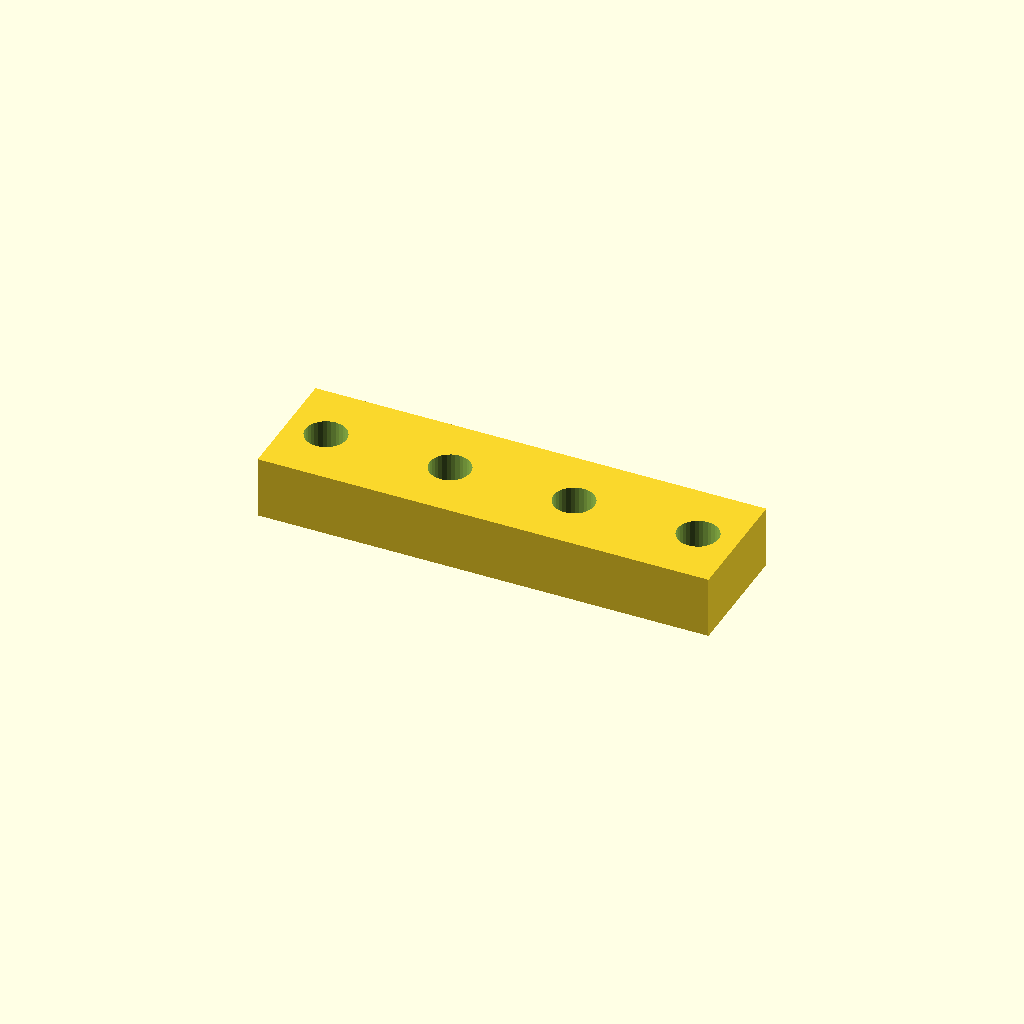
Cell 1 — every parameter at its default value.
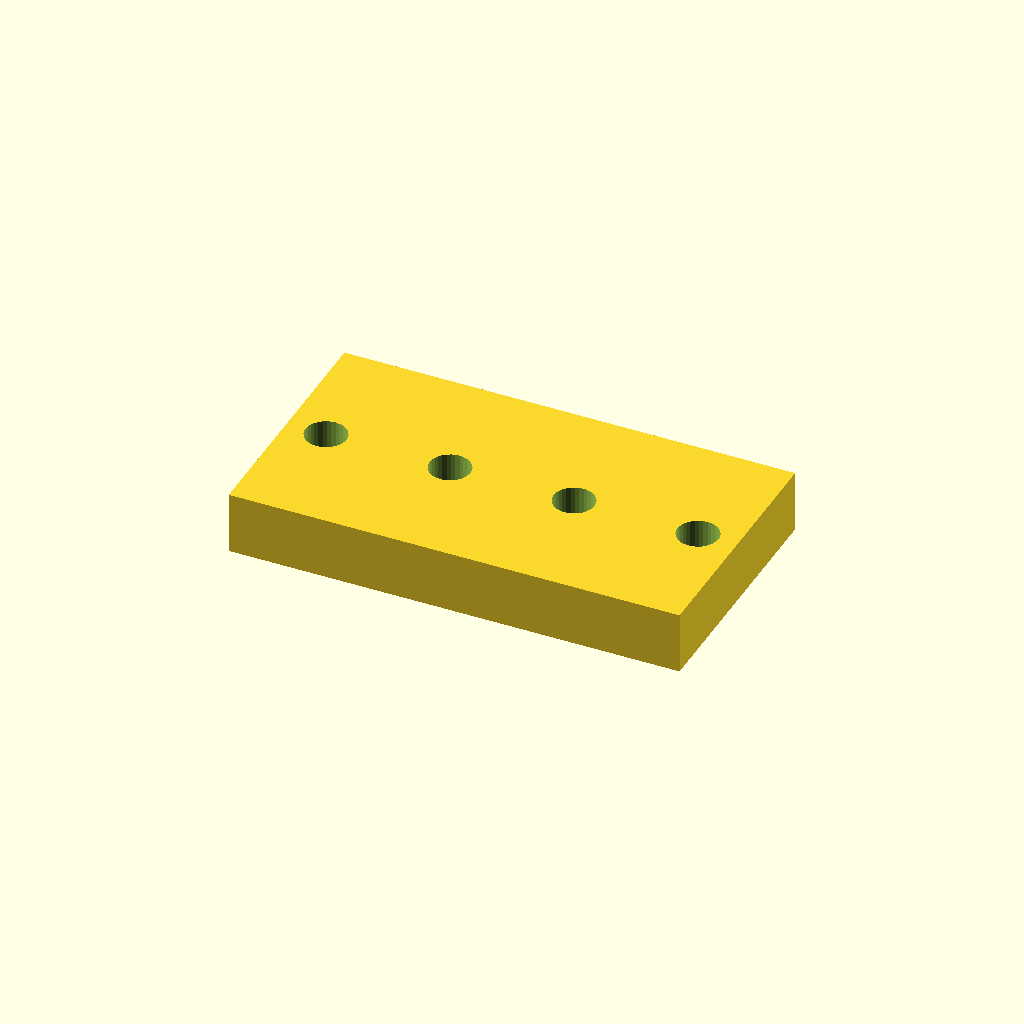
Cell 2: bar_w = 40 (everything else at default).
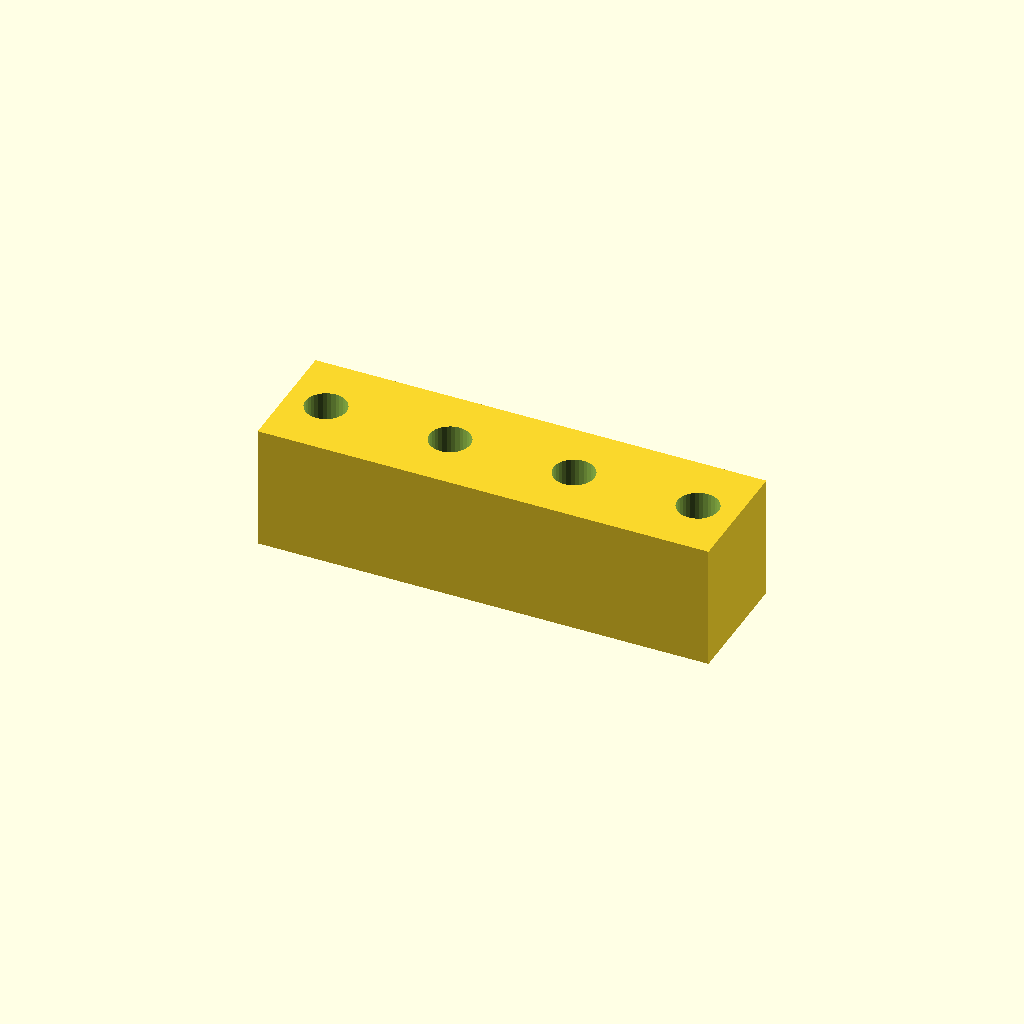
Cell 3: bar_t = 20 (everything else at default).
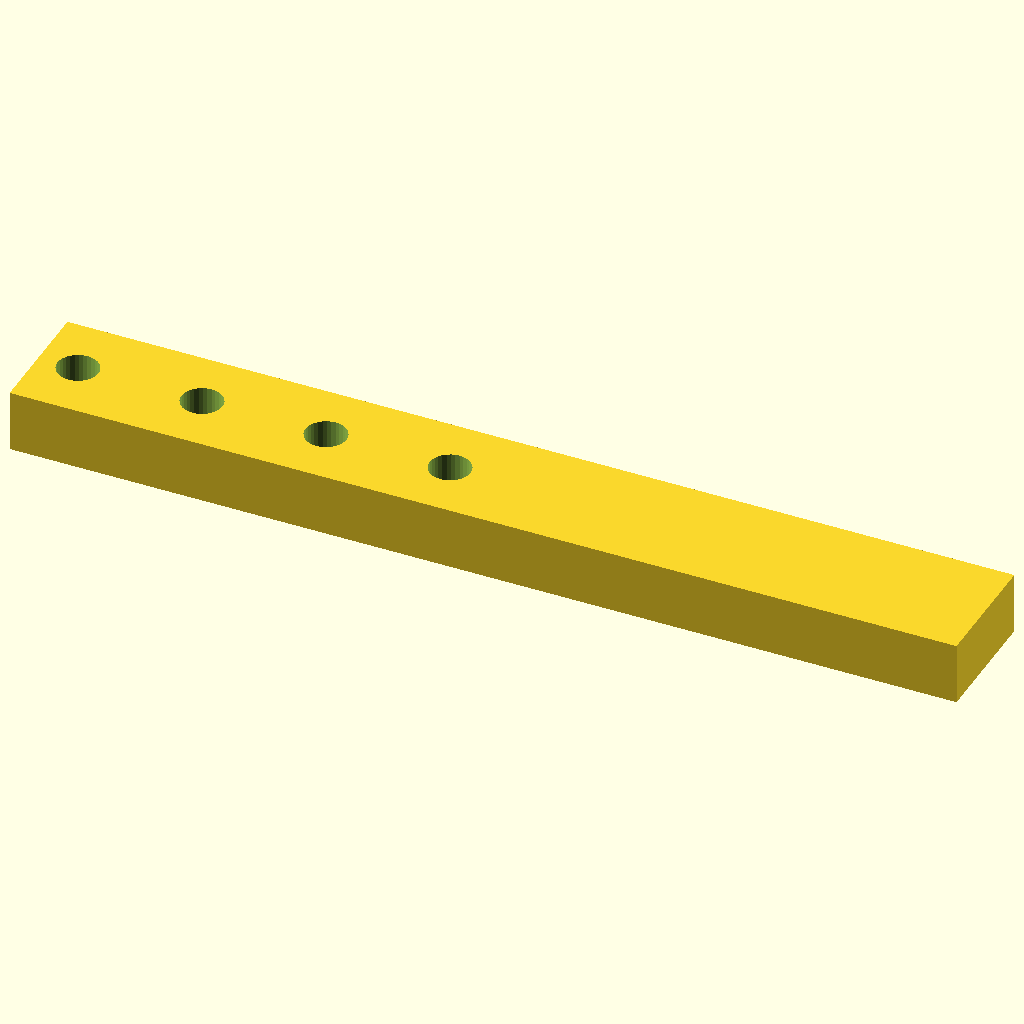
Cell 4: holes = 8 (everything else at default).
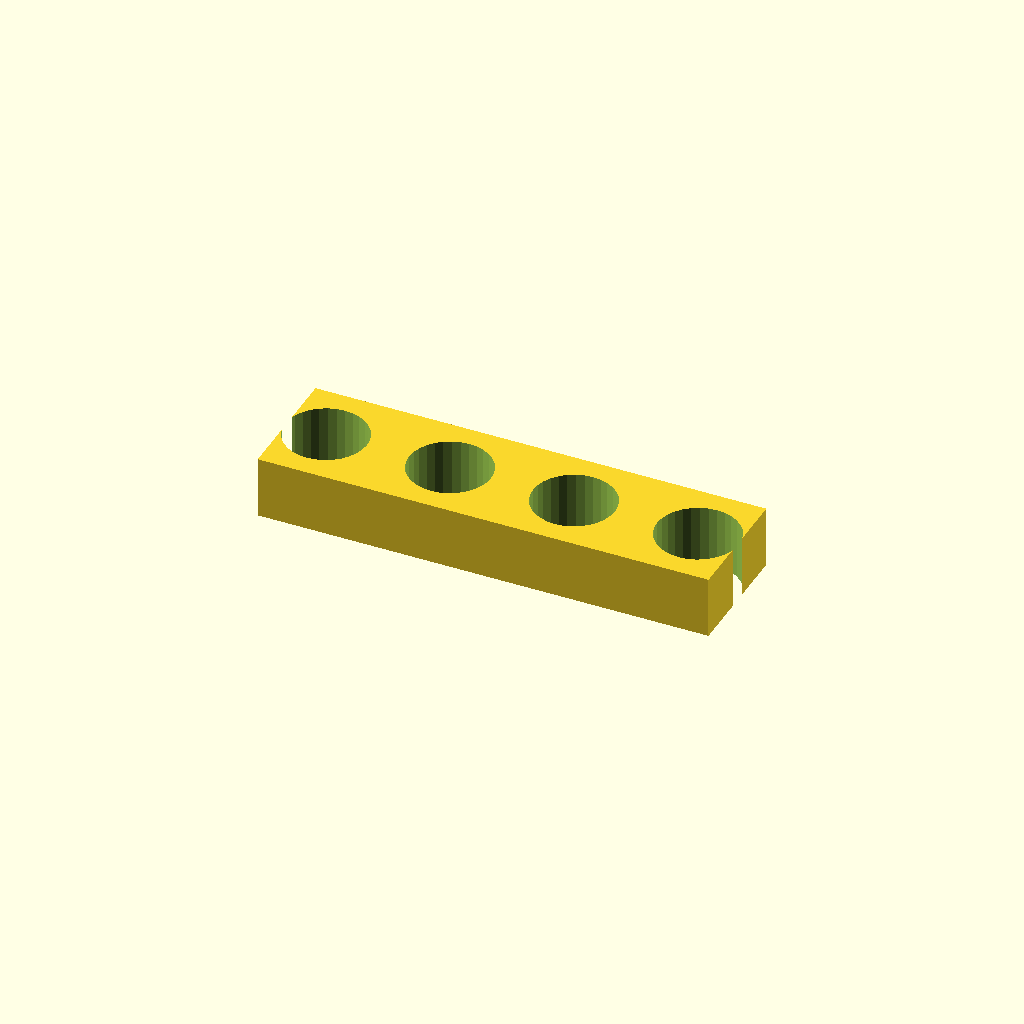
Cell 5 — hole_d set to 13.2, the other parameters unchanged.
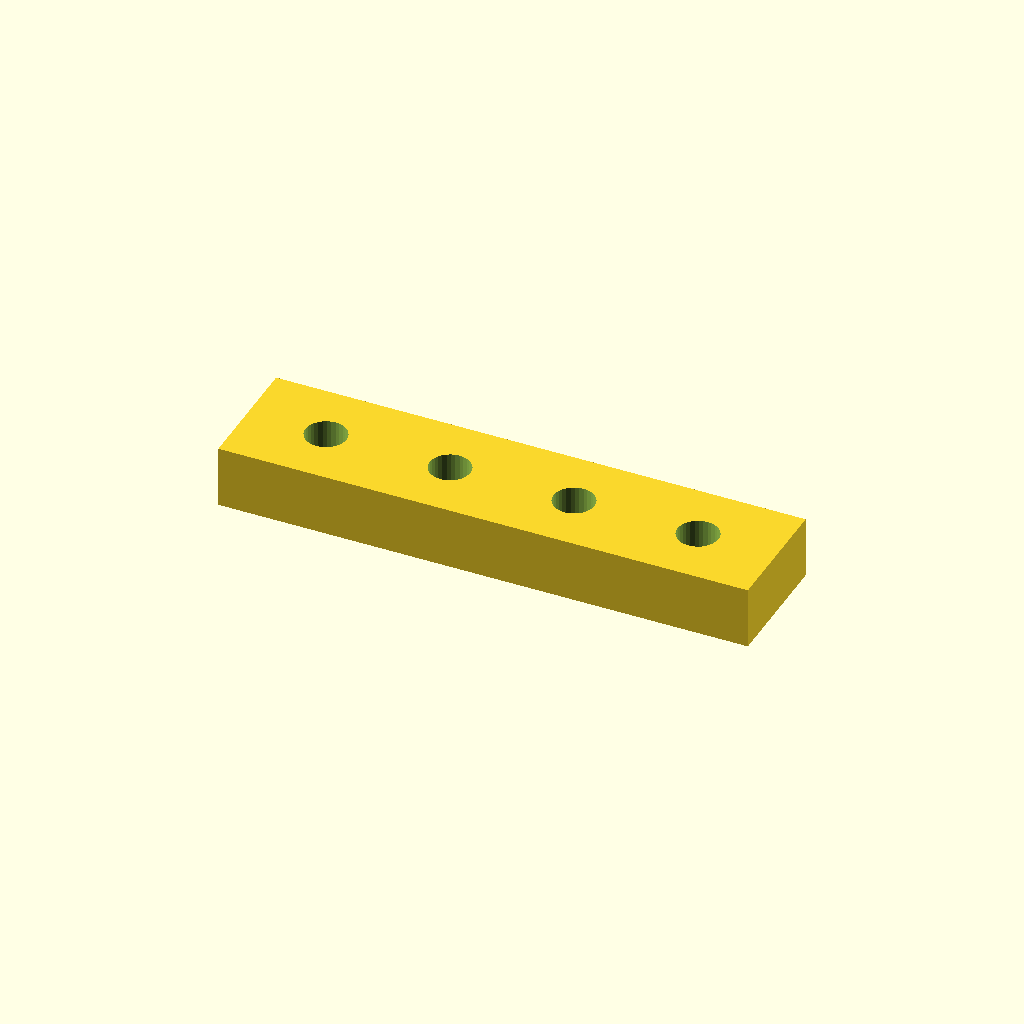
Cell 6: edge = 12.7 (everything else at default).
One fixed orthographic camera (rotation 55°, 0°, 25°; colour scheme Cornfield) for every cell.
Source of the model, optional_data/data/place1/ventrows/part_0173.scad:
$fn = 32;

// ----------------------------------------------------------------------
// Hole bar, 4 x Ø6.6
// skip layout, 6.35 mm edge offset
// ----------------------------------------------------------------------

// --- parameters (mm) ---
bar_w = 20;       // bar width (Y)
bar_t = 10;       // bar thickness (Z)
holes = 4;        // holes per row
hole_d = 6.6;     // hole diameter
edge = 6.35;      // offset from the bar end to the first hole
grid_pitch = 10;  // grid the bar was laid out on

// --- derived feature positions (mm) ---
pitch = grid_pitch * 2;       // = 20   holes sit every other grid slot
span = (holes - 1) * pitch;   // = 60   distance between the end holes
bar_l = span + 2 * edge;      // = 72.7   overall bar length
start_x = -bar_l / 2 + edge;  // = -30   X of the first hole
feature_centers = [
  [start_x + 0 * pitch, 0],
  [start_x + 1 * pitch, 0],
  [start_x + 2 * pitch, 0],
  [start_x + 3 * pitch, 0]
];   // hole centres of the first row

// bar with one row of holes, drilled from feature_centers
difference() {
  translate([-bar_l / 2, -bar_w / 2, -bar_t / 2]) cube([bar_l, bar_w, bar_t]);
  for (centre = feature_centers)
    translate([centre[0], centre[1], 0])
      cylinder(d = hole_d, h = bar_t + 2, center = true);
}
Customizer parameters (derived from the source; name, type, default, range or options):
bar_w: number, default 20
bar_t: number, default 10
holes: number, default 4
hole_d: number, default 6.6
edge: number, default 6.35
grid_pitch: number, default 10
